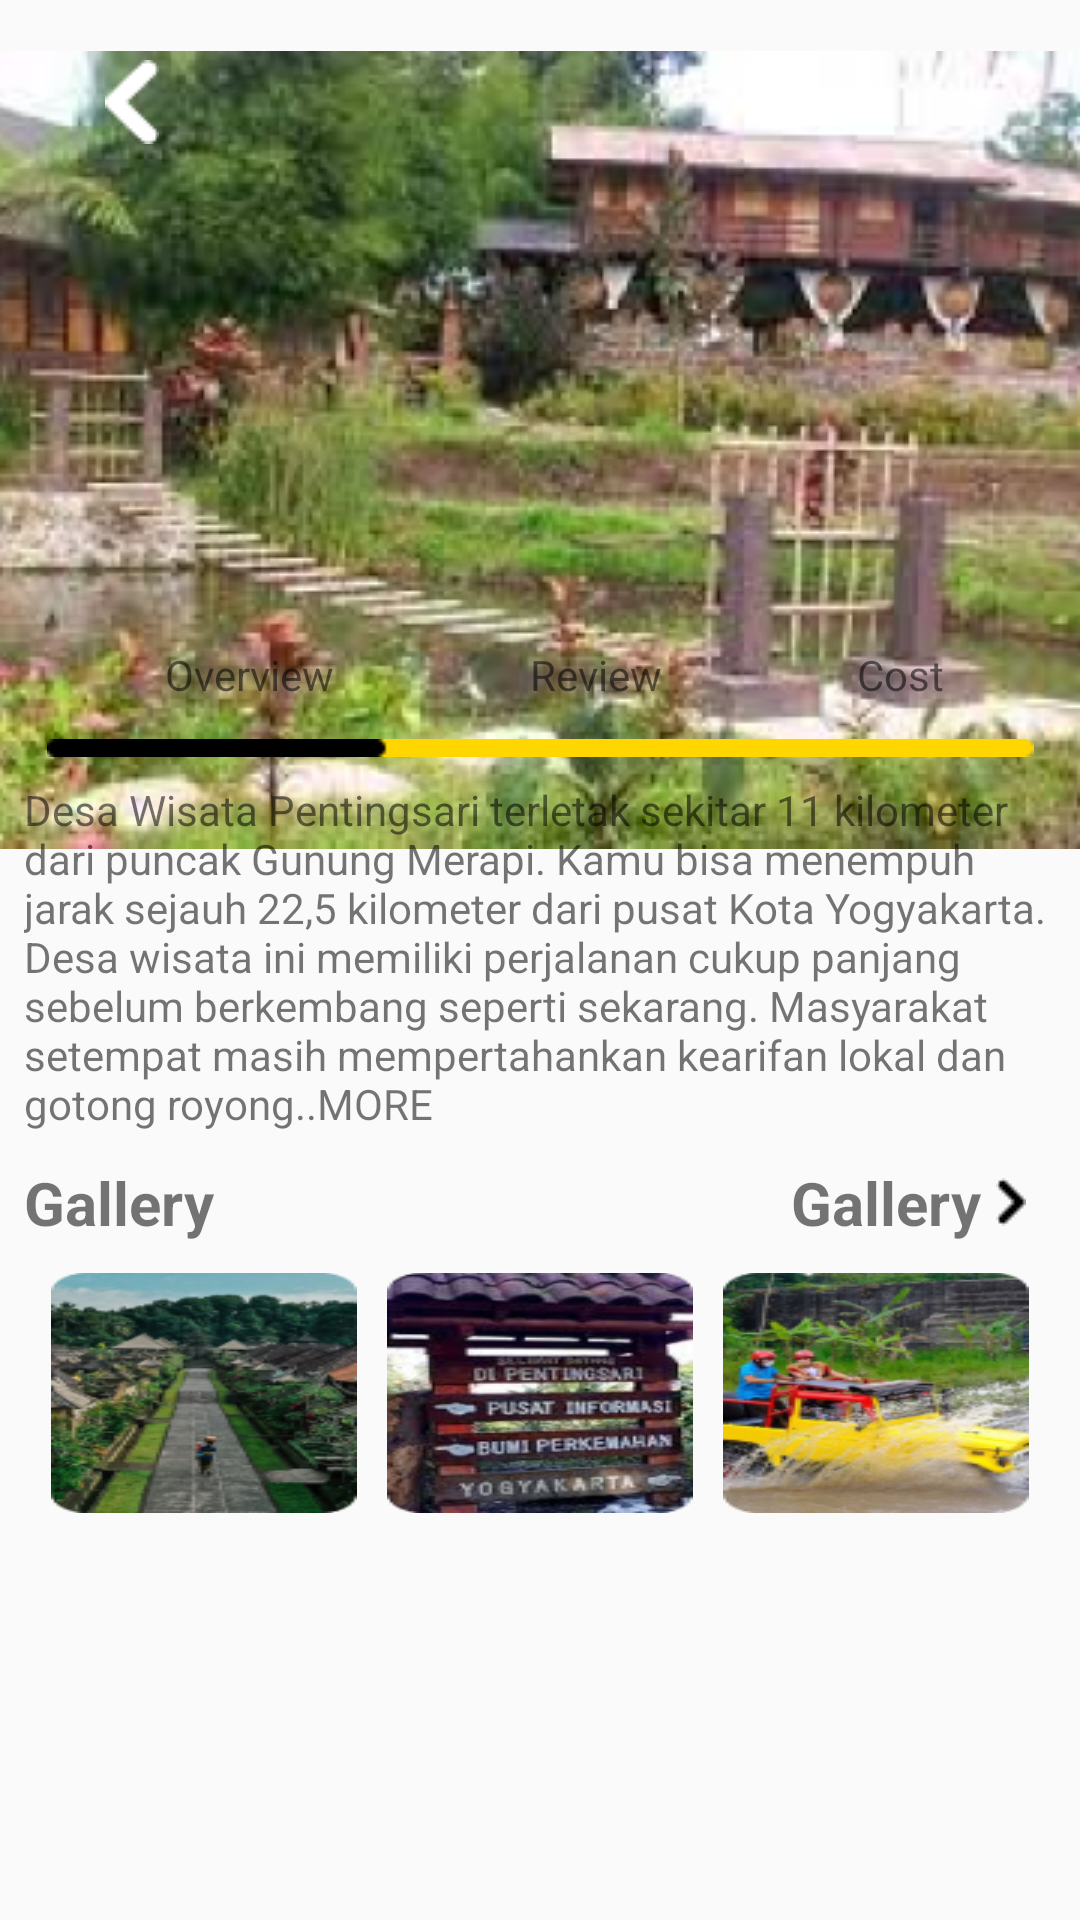

Android layout source for this screen:
<!-- AndroidManifest.xml: application theme Theme.Macro -->
<!-- res/layout/activity_over_view_destinasi.xml -->
<?xml version="1.0" encoding="utf-8"?>
<androidx.constraintlayout.widget.ConstraintLayout xmlns:android="http://schemas.android.com/apk/res/android"
    xmlns:app="http://schemas.android.com/apk/res-auto"
    xmlns:tools="http://schemas.android.com/tools"
    android:layout_width="match_parent"
    android:layout_height="match_parent"
    tools:context=".OverViewDestinasiActivity">


        <androidx.constraintlayout.widget.ConstraintLayout
            android:layout_width="match_parent"
            android:layout_height="match_parent">

            <ImageView
                android:id="@+id/imageView"
                android:layout_width="match_parent"
                android:layout_height="300dp"
                android:src="@drawable/overview"
                app:layout_constraintEnd_toEndOf="parent"
                app:layout_constraintStart_toStartOf="parent"
                app:layout_constraintTop_toTopOf="parent" />
            <ImageView
                android:layout_width="wrap_content"
                android:layout_height="wrap_content"
                android:src="@drawable/back"
                android:layout_marginTop="20dp"
                app:layout_constraintTop_toTopOf="parent"
                app:layout_constraintStart_toStartOf="parent"
                android:layout_marginStart="35dp"
                />

            <androidx.cardview.widget.CardView
                android:id="@+id/over"
                android:layout_width="329dp"
                android:layout_height="129dp"
                android:layout_marginBottom="400dp"
                app:cardCornerRadius="20dp"
                app:layout_constraintBottom_toBottomOf="parent"
                app:layout_constraintEnd_toEndOf="parent"
                app:layout_constraintStart_toStartOf="parent"
                app:layout_constraintTop_toBottomOf="@+id/imageView" >

                <TextView
                    android:layout_width="wrap_content"
                    android:layout_height="wrap_content"
                    android:text="Desa Petingsari"
                    android:layout_marginTop="15dp"
                    android:layout_marginStart="10dp"/>

                <TextView
                    android:layout_width="wrap_content"
                    android:layout_height="wrap_content"
                    android:text="Yogyakarta"
                    android:layout_marginTop="15dp"
                    android:layout_marginStart="225dp"
                    android:drawableLeft="@drawable/maps"/>

                <TextView
                    android:layout_width="wrap_content"
                    android:layout_height="wrap_content"
                    android:text="4.5"
                    android:layout_marginTop="70dp"
                    android:layout_marginStart="20dp"
                    android:gravity="center"
                    android:drawableLeft="@drawable/star"/>
                <TextView
                    android:layout_width="wrap_content"
                    android:layout_height="wrap_content"
                    android:text="500+ Ratting"
                    android:layout_marginTop="100dp"
                    android:layout_marginStart="20dp"
                    android:gravity="center" />

                <TextView
                    android:layout_width="wrap_content"
                    android:layout_height="wrap_content"
                    android:text="360 Tour"
                    android:layout_marginTop="70dp"
                    android:layout_marginStart="130dp"
                    android:drawableTop="@drawable/tour"
                   />

                <TextView
                    android:layout_width="wrap_content"
                    android:layout_height="wrap_content"
                    android:text="22,5 KM"
                    android:layout_marginTop="70dp"
                    android:layout_marginStart="240dp"
                    android:drawableLeft="@drawable/ppk"
                    android:gravity="center"
                    />

            </androidx.cardview.widget.CardView>
            <TextView
                android:id="@+id/textnav"
                android:layout_width="wrap_content"
                android:layout_height="wrap_content"
                android:text="Overview"
                android:layout_marginTop="10dp"
                android:layout_marginStart="55dp"
                app:layout_constraintTop_toBottomOf="@+id/over"
                app:layout_constraintStart_toStartOf="parent"/>
            <TextView
                android:id="@+id/textnav1"
                android:layout_width="wrap_content"
                android:layout_height="wrap_content"
                android:text="Review"
                android:layout_marginTop="10dp"
                android:layout_marginStart="65dp"
                app:layout_constraintTop_toBottomOf="@+id/over"
                app:layout_constraintStart_toEndOf="@id/textnav"
                app:layout_constraintEnd_toStartOf="@id/textnav2"/>
            <TextView
                android:id="@+id/textnav2"
                android:layout_width="wrap_content"
                android:layout_height="wrap_content"
                android:text="Cost"
                android:layout_marginTop="10dp"
                android:layout_marginStart="65dp"
                app:layout_constraintTop_toBottomOf="@+id/over"
                app:layout_constraintStart_toEndOf="@id/textnav1"/>
            <ImageView
                android:id="@+id/navOver"
                android:layout_width="match_parent"
                android:layout_height="wrap_content"
                app:srcCompat="@drawable/nav_des"
                app:layout_constraintTop_toBottomOf="@+id/textnav"
                android:layout_marginTop="12dp"
                />

            <androidx.core.widget.NestedScrollView
                android:layout_width="match_parent"
                android:layout_height="303dp"
                app:layout_constraintTop_toBottomOf="@id/navOver"
                tools:layout_editor_absoluteX="-4dp" >

                <androidx.constraintlayout.widget.ConstraintLayout
                    android:layout_width="match_parent"
                    android:layout_height="wrap_content">

                    <TextView
                        android:id="@+id/textdeskripsi"
                        android:layout_width="match_parent"
                        android:layout_height="wrap_content"
                        android:layout_marginHorizontal="8dp"
                        android:layout_marginTop="8dp"
                        android:text="Desa Wisata Pentingsari terletak sekitar 11 kilometer dari puncak Gunung Merapi. Kamu bisa menempuh jarak sejauh 22,5 kilometer dari pusat Kota Yogyakarta. Desa wisata ini memiliki perjalanan cukup panjang sebelum berkembang seperti sekarang. Masyarakat setempat masih mempertahankan kearifan lokal dan gotong royong..MORE"
                        app:layout_constraintStart_toStartOf="parent"
                        app:layout_constraintTop_toTopOf="parent" />
                    <TextView
                        android:id="@+id/gallery"
                        android:layout_width="wrap_content"
                        android:layout_height="wrap_content"
                        app:layout_constraintTop_toBottomOf="@+id/textdeskripsi"
                        app:layout_constraintStart_toStartOf="parent"
                        android:layout_marginTop="10dp"

                        android:layout_marginStart="8dp"
                        android:textSize="20sp"
                        android:textStyle="bold"
                        android:text="Gallery"/>
                    <TextView
                        android:id="@+id/ViewAll"
                        android:layout_width="wrap_content"
                        android:layout_height="wrap_content"
                        app:layout_constraintTop_toBottomOf="@+id/textdeskripsi"
                        app:layout_constraintEnd_toEndOf="parent"
                        android:layout_marginTop="10dp"

                        android:layout_marginEnd="18dp"
                        android:textSize="20sp"
                        android:textStyle="bold"
                        android:text="Gallery"
                        android:drawableRight="@drawable/next"
                        android:drawablePadding="5dp"/>

                    <androidx.constraintlayout.widget.ConstraintLayout
                        android:layout_width="match_parent"
                        android:layout_height="80dp"
                        app:layout_constraintTop_toBottomOf="@+id/gallery"
                        app:layout_constraintStart_toStartOf="parent"
                        app:layout_constraintEnd_toEndOf="parent"
                        android:layout_marginTop="10dp">

                        <ImageView
                            android:id="@+id/fto1"
                            android:layout_width="wrap_content"
                            android:layout_height="wrap_content"
                            android:layout_marginEnd="10dp"
                            android:background="@drawable/ftov1"
                            app:layout_constraintBottom_toBottomOf="parent"
                            app:layout_constraintEnd_toStartOf="@+id/fto2"
                            app:layout_constraintTop_toTopOf="parent" />

                        <ImageView
                            android:id="@+id/fto2"
                            android:layout_width="wrap_content"
                            android:layout_height="wrap_content"
                            android:background="@drawable/ftov2"
                            app:layout_constraintBottom_toBottomOf="parent"
                            app:layout_constraintEnd_toEndOf="parent"
                            app:layout_constraintStart_toStartOf="parent"
                            app:layout_constraintTop_toTopOf="parent" />

                        <ImageView
                            android:id="@+id/fto3"
                            android:layout_width="wrap_content"
                            android:layout_height="wrap_content"
                            android:layout_marginStart="10dp"
                            android:background="@drawable/ftov3"
                            app:layout_constraintBottom_toBottomOf="parent"
                            app:layout_constraintStart_toEndOf="@+id/fto2"
                            app:layout_constraintTop_toTopOf="parent" />
                    </androidx.constraintlayout.widget.ConstraintLayout>

                </androidx.constraintlayout.widget.ConstraintLayout>

            </androidx.core.widget.NestedScrollView>


        </androidx.constraintlayout.widget.ConstraintLayout>






</androidx.constraintlayout.widget.ConstraintLayout>
<!-- resources referenced by this layout -->
<resources>
  <!-- drawable back: png bitmap (drawable, 284 bytes) -->
  <!-- drawable ftov1: png bitmap (drawable, 35293 bytes) -->
  <!-- drawable ftov2: png bitmap (drawable, 36050 bytes) -->
  <!-- drawable ftov3: png bitmap (drawable, 38543 bytes) -->
  <!-- drawable nav_des: png bitmap (drawable, 275 bytes) -->
  <!-- drawable next: png bitmap (drawable, 204 bytes) -->
  <!-- drawable overview: png bitmap (drawable, 193159 bytes) -->
  <!-- drawable ppk: png bitmap (drawable, 503 bytes) -->
  <!-- drawable star: png bitmap (drawable, 371 bytes) -->
  <!-- drawable tour: png bitmap (drawable, 1403 bytes) -->
  <style name="Theme.Macro" parent="Base.Theme.Macro" />
  <style name="Base.Theme.Macro" parent="Theme.AppCompat.Light.NoActionBar">
          
          
      </style>
</resources>
